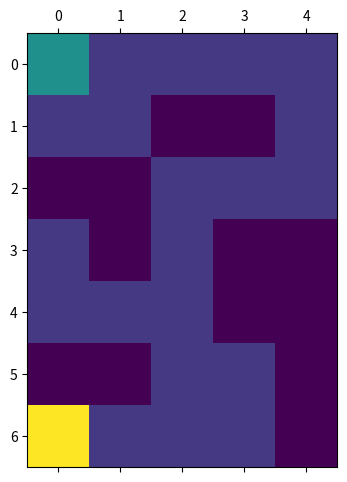

The matplotlib source for this figure: (Note: this script raises an exception after producing the figure.)
import matplotlib.pyplot as plt
import numpy as np





Goal = [6,0]
gamma= 0.9
iteration_Policy_Evalution = 1000



def membership(main_array, checking_array):
    tempx=[]
    indexes=[]
    t=0
    for i in main_array:
        if (checking_array == i).all():
            tempx.append(i)
            indexes.append(t)
        t+=1
    return tempx, indexes 




def Enviroment(AllStates, State, Action, Goal ):

    Row= State[0]
    Col= State[1]

    RowV= Action[0]
    ColV= Action[1]

    newRow= Row + RowV
    newCol= Col+ ColV

    NewState= [newRow, newCol]

    _, indexes= membership(AllStates, NewState)
    
    
    if indexes != []:
        if NewState == Goal:
            Reward= 10
        else:
            Reward= -1
    else:
        NewState= State
        Reward= -10

            

    return NewState , Reward


def PolicyEvaluation(AllStates, V, AllActions, Policy, Goal, gamma):
    
    # nStates= len(AllStates)
    # nActions= len(AllActions)

    for indexState,state in enumerate(AllStates):
    
        sum = 0

        if (state==Goal).all():
            continue
        
        for indexAction, action in enumerate(AllActions):
            NewState, Reward = Enviroment(AllStates, state, action, Goal )
            _,index_of_next_state=membership(AllStates,NewState)
            # print(state,idx, action, AllStates[idx])
            # print("\n")
            sum= sum + Policy[indexAction]*(Reward+gamma*V[index_of_next_state])

        V[indexState]= sum
    
    
    return V




def ValueIteration(V, AllStates, AllActions, Goal, gamma):

    # _,idx_temp=membership(AllStates, Goal)
    # newAllState=np.copy(AllStates)
    # newAllState=np.delete(newAllState,idx_temp[0], axis=0) ## Remove goal state for not looping

    
    for indexState,state in enumerate(AllStates):
        
        Arbiter_Vector=np.zeros((len(AllActions), 1))

        if (state==Goal).all():
            continue
        
        
        
        for indexAction, action in enumerate(AllActions):
            NewState, Reward = Enviroment(AllStates, state, action, Goal )
            _,index_of_next_state=membership(AllStates,NewState)
            # print(state,idx, action, AllStates[idx])
            # print("\n")
            Arbiter_Vector[indexAction]= Reward+gamma*V[index_of_next_state[0]]

        V[indexState]= np.amax(Arbiter_Vector)
          
    
    
        


     
    return V




def PolicyImprovement(V, AllStates, AllActions, Goal, gamma):

     Policy= np.zeros((len(AllStates),1))


     for indexState,state in enumerate(AllStates):
        
        Arbiter_Vector=np.zeros((len(AllActions), 1))

        if (state==Goal).all():
            continue
        
        for indexAction, action in enumerate(AllActions):
            NewState, Reward = Enviroment(AllStates, state, action, Goal )
            _,index_of_next_state=membership(AllStates,NewState)
            # print(state,idx, action, AllStates[idx])
            # print("\n")
            Arbiter_Vector[indexAction]= Reward+gamma*V[index_of_next_state[0]]

        temp= np.where(Arbiter_Vector==np.amax(Arbiter_Vector))[0]
        index_of_max_action= temp[np.random.randint(len(temp))]
        Policy[indexState]= int(index_of_max_action)
          
        


     
     return Policy



PlaneSize = (7,5)

Plane= np.ones(PlaneSize)
Plane[[2,5],0]=0
# Plane[5,0]=0
Plane[[2,3,5],1]=0
# Plane[3,1]=0
# Plane[5,1]=0
Plane[1,2]=0
Plane[[1,3,4],3]=0
# Plane[3,3]=0
# Plane[4,3]=0
Plane[[3,4,5,6],4]=0
# Plane[4,4]=0
# Plane[5,4]=0
# Plane[6,4]=0

# print(Plane)



# plt.matshow(Plane)

AllStates=np.asarray(list(zip(*np.where(Plane == 1)))) 
nStates= len(AllStates)


AllActions= np.array([[1,0], [-1,0], [0,1], [0,-1]])
nActions= len(AllActions)

# print(Enviroment(AllStates, [3,0], [0,1], Goal ))

Policy =0.25*np.ones((4,1))


V=np.zeros((nStates,1))



for k in range(1, iteration_Policy_Evalution):
    v= V
    V= PolicyEvaluation(AllStates, V, AllActions, Policy, Goal, gamma)
    # print(k)

    # if np.linalg.norm(V-v, 1) < 0.0001:
        # break

# print(V, "\n", AllStates)

Policy=PolicyImprovement(V, AllStates, AllActions, Goal, gamma)
print(AllStates, "\n \n" ,Policy, "\n \n" , AllActions)






PlaneSize = (7,5)

Plane= np.ones(PlaneSize)
Plane[[2,5],0]=0
# Plane[5,0]=0
Plane[[2,3,5],1]=0
# Plane[3,1]=0
# Plane[5,1]=0
Plane[1,2]=0
Plane[[1,3,4],3]=0
# Plane[3,3]=0
# Plane[4,3]=0
Plane[[3,4,5,6],4]=0
# Plane[4,4]=0
# Plane[5,4]=0
# Plane[6,4]=0

# print(Plane)



# plt.matshow(Plane)

AllStates=np.asarray(list(zip(*np.where(Plane == 1)))) 
nStates= len(AllStates)


AllActions= np.array([[1,0], [-1,0], [0,1], [0,-1]])
nActions= len(AllActions)

# print(Enviroment(AllStates, [3,0], [0,1], Goal ))




V=np.zeros((nStates,1))


### VALUE Iteration
for k in range(1, iteration_Policy_Evalution):
    v= np.copy(V)
    V= ValueIteration(V, AllStates, AllActions, Goal, gamma)
    # print(k)

    if ((np.squeeze(V)-np.squeeze(v)) < 0.00000000001).all():
        print(f"after {k} iteration termination occured")
        break

print("See the V and All states. \n")
print(V, "\n", AllStates)

Policy=PolicyImprovement(V, AllStates, AllActions, Goal, gamma)

print("See Policy and other arrays.")
print(AllStates, "\n \n" ,Policy, "\n \n" , AllActions)







def Episode_generator(Plane, AllStates, AllActions, Policy, Goal, initialState ):

    
    isFinalState=False
    timeStep=0
    States=[initialState]
    action_array=[]
    reward_array=[]
    while True:


        if (States[timeStep]==Goal):
            isFinalState = True

        if isFinalState== True:

            Plane2=np.copy(Plane)
            state=States[timeStep]
            # Plane2[next_state[0],next_state[1]]=3 #for different color
            Plane2[Goal[0], Goal[1]]=7 #for different color
            plt.matshow(Plane2)
            plt.savefig(f"./value_iteration//{timeStep}.png")
            plt.close()
            
            

            break
    
        Plane2=np.copy(Plane)
        state=States[timeStep]
        Plane2[state[0],state[1]]=3 #for different color
        Plane2[Goal[0], Goal[1]]=6 #for different color
        plt.matshow(Plane2)
        plt.savefig(f"./value_iteration/{timeStep}.png")
        plt.close()
        

        _,idxOfState=membership(AllStates, state)
        idxOfAction=int(Policy[idxOfState[0]][0])
        action= AllActions[idxOfAction]
        next_state, reward=Enviroment(AllStates, state, action, Goal)

        States.append(next_state)
        action_array.append(action)
        reward_array.append(reward)       

        timeStep=timeStep+1

    
    

    return States, action_array, reward_array

states, actions, rewards=Episode_generator(Plane, AllStates, AllActions, Policy, Goal, [0,0] )
print(states, "\n \n", actions, "\n \n", rewards, "\n")